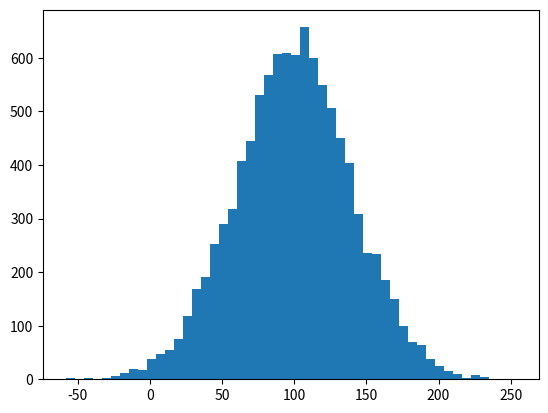

The matplotlib source for this figure:
%matplotlib inline
import numpy as np
import matplotlib.pyplot as plt

incomes = np.random.normal(100, 40, 10000)

plt.hist(incomes, 50)
plt.show()

incomes.std()

incomes.var()